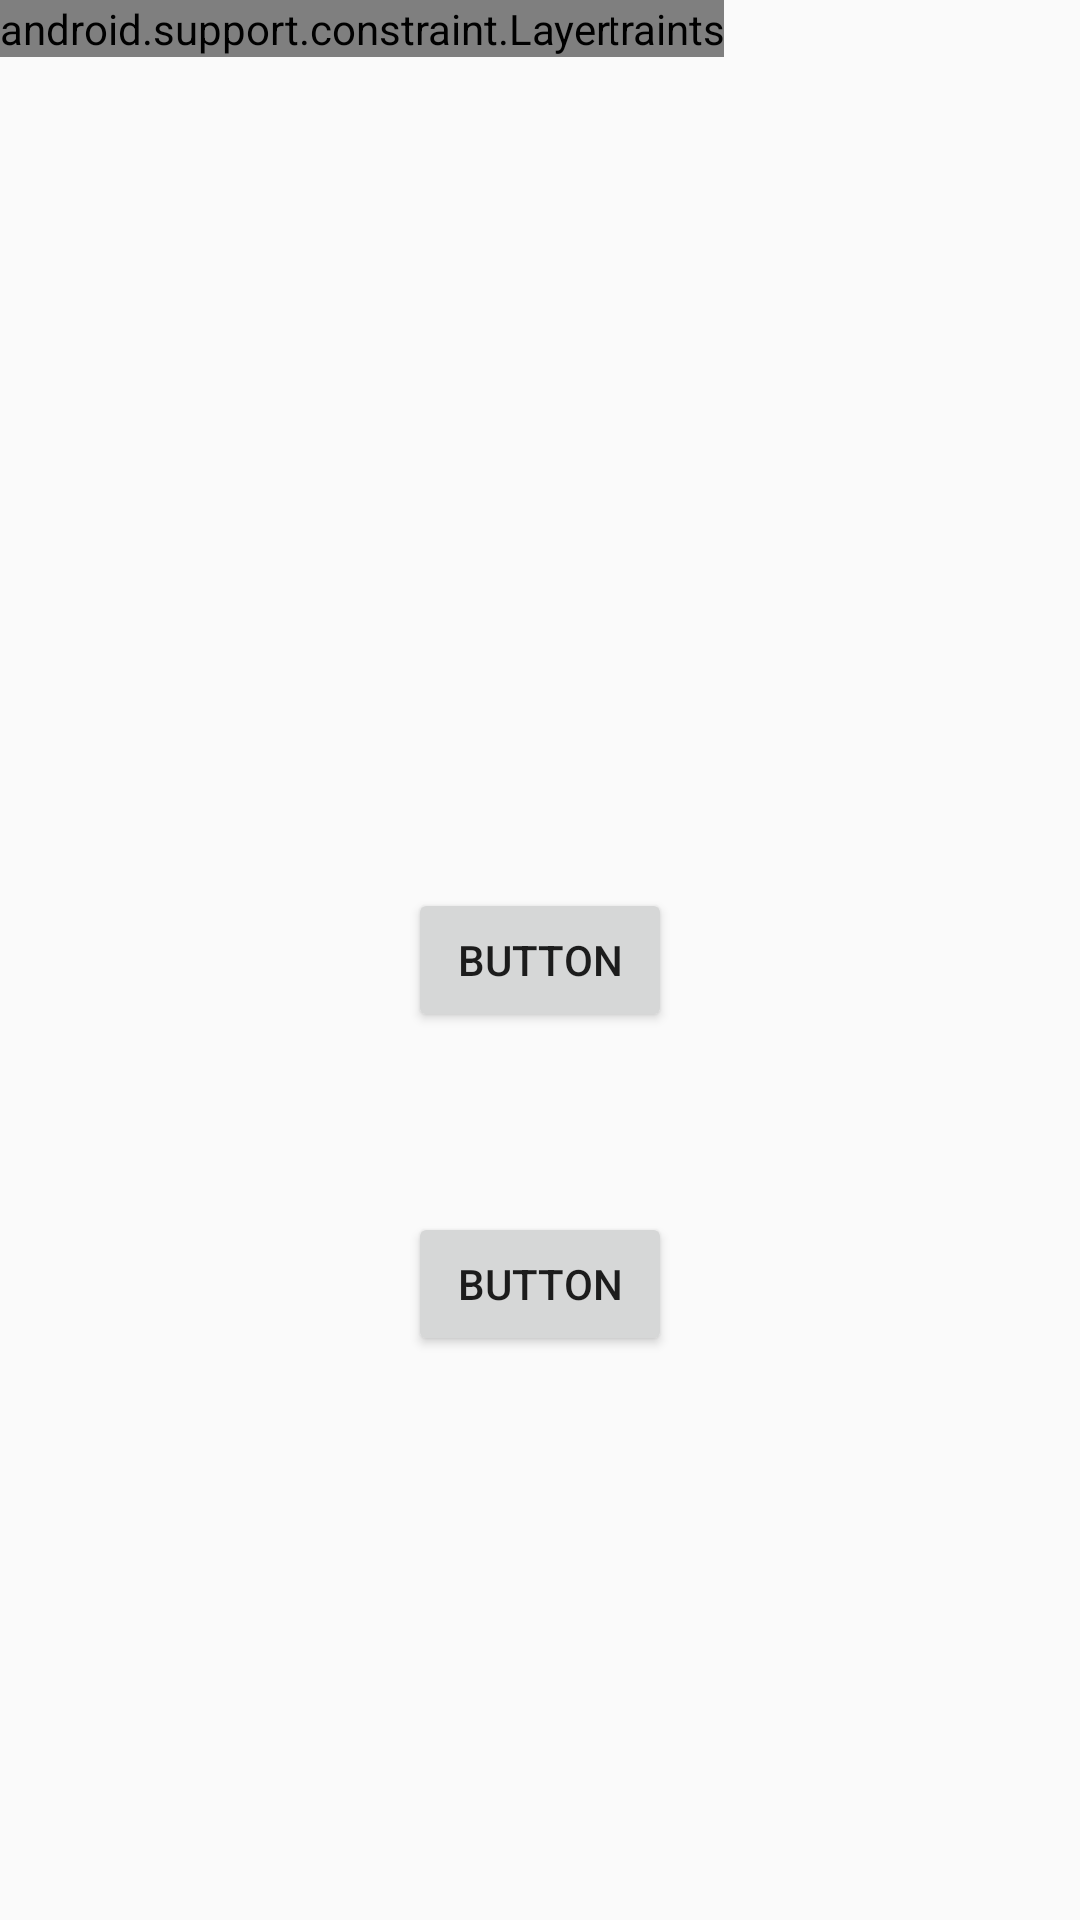

This screen was rendered from an Android layout file. Write that file and the resources it references.
<!-- AndroidManifest.xml: application theme AppTheme -->
<!-- res/layout/hahhah.xml -->
<?xml version="1.0" encoding="utf-8"?>
<android.support.constraint.ConstraintLayout xmlns:android="http://schemas.android.com/apk/res/android"
    xmlns:app="http://schemas.android.com/apk/res-auto"
    xmlns:tools="http://schemas.android.com/tools"
    android:layout_width="match_parent"
    android:layout_height="match_parent"
    tools:layout_editor_absoluteY="81dp">

    <Button
        android:id="@+id/button"
        android:layout_width="wrap_content"
        android:layout_height="wrap_content"
        android:text="Button"
        app:layout_constraintBottom_toBottomOf="parent"
        app:layout_constraintStart_toStartOf="@+id/button2"
        app:layout_constraintTop_toTopOf="parent" />

    <Button
        android:id="@+id/button2"
        android:layout_width="wrap_content"
        android:layout_height="wrap_content"
        android:layout_marginTop="60dp"
        android:text="Button"
        app:layout_constraintEnd_toEndOf="parent"
        app:layout_constraintStart_toStartOf="parent"
        app:layout_constraintTop_toBottomOf="@+id/button" />

    <android.support.constraint.Guideline
        android:id="@+id/guideline"
        android:layout_width="wrap_content"
        android:layout_height="wrap_content"
        android:orientation="vertical"
        app:layout_constraintGuide_begin="20dp" />

    <android.support.constraint.Guideline
        android:id="@+id/guideline2"
        android:layout_width="wrap_content"
        android:layout_height="wrap_content"
        android:orientation="horizontal"
        app:layout_constraintGuide_begin="20dp" />

    <android.support.constraint.Group
        android:id="@+id/group"
        android:layout_width="wrap_content"
        android:layout_height="wrap_content"
        app:layout_constraintBottom_toTopOf="parent"
        app:layout_constraintEnd_toStartOf="parent"
        app:layout_constraintStart_toStartOf="parent"
        app:layout_constraintTop_toTopOf="parent" />

    <android.support.constraint.Layer
        android:id="@+id/layer"
        android:layout_width="wrap_content"
        android:layout_height="wrap_content"
        app:layout_constraintStart_toStartOf="@+id/group"
        app:layout_constraintTop_toTopOf="@+id/group" />

    <android.support.constraint.Guideline
        android:id="@+id/guideline3"
        android:layout_width="wrap_content"
        android:layout_height="wrap_content"
        android:orientation="vertical"
        app:layout_constraintGuide_begin="20dp" />

    <android.support.constraint.Guideline
        android:id="@+id/guideline4"
        android:layout_width="wrap_content"
        android:layout_height="wrap_content"
        android:orientation="vertical"
        app:layout_constraintGuide_begin="20dp" />

    <android.support.constraint.Guideline
        android:id="@+id/guideline5"
        android:layout_width="wrap_content"
        android:layout_height="wrap_content"
        android:orientation="horizontal"
        app:layout_constraintGuide_begin="20dp" />

    <android.support.constraint.Barrier
        android:id="@+id/barrier"
        android:layout_width="wrap_content"
        android:layout_height="wrap_content"
        app:barrierDirection="left" />

    <android.support.constraint.Barrier
        android:id="@+id/barrier2"
        android:layout_width="wrap_content"
        android:layout_height="wrap_content"
        app:barrierDirection="top" />

    <android.support.constraint.Group
        android:id="@+id/group2"
        android:layout_width="wrap_content"
        android:layout_height="wrap_content" />

    <android.support.constraint.Constraints
        android:id="@+id/constraints"
        android:layout_width="wrap_content"
        android:layout_height="wrap_content" />

    <android.support.constraint.Layer
        android:id="@+id/layer2"
        android:layout_width="wrap_content"
        android:layout_height="wrap_content" />
</android.support.constraint.ConstraintLayout>
<!-- resources referenced by this layout -->
<resources>
  <style name="AppTheme" parent="Theme.AppCompat.Light.NoActionBar">
          
          <item name="colorPrimary">@color/colorPrimary</item>
          <item name="colorPrimaryDark">@color/colorPrimaryDark</item>
          <item name="colorAccent">@color/colorAccent</item>
          <item name="android:windowIsTranslucent">true</item>
          <item name="android:windowAnimationStyle">@style/SlideRightAnimation</item>
      </style>
  <!-- not gathered from this repository: default colours our renderer supplied (Android Studio template values) -->
  <color name="colorPrimary">#FF6200EE</color>
  <color name="colorPrimaryDark">#FF3700B3</color>
  <color name="colorAccent">#FF03DAC5</color>
</resources>
